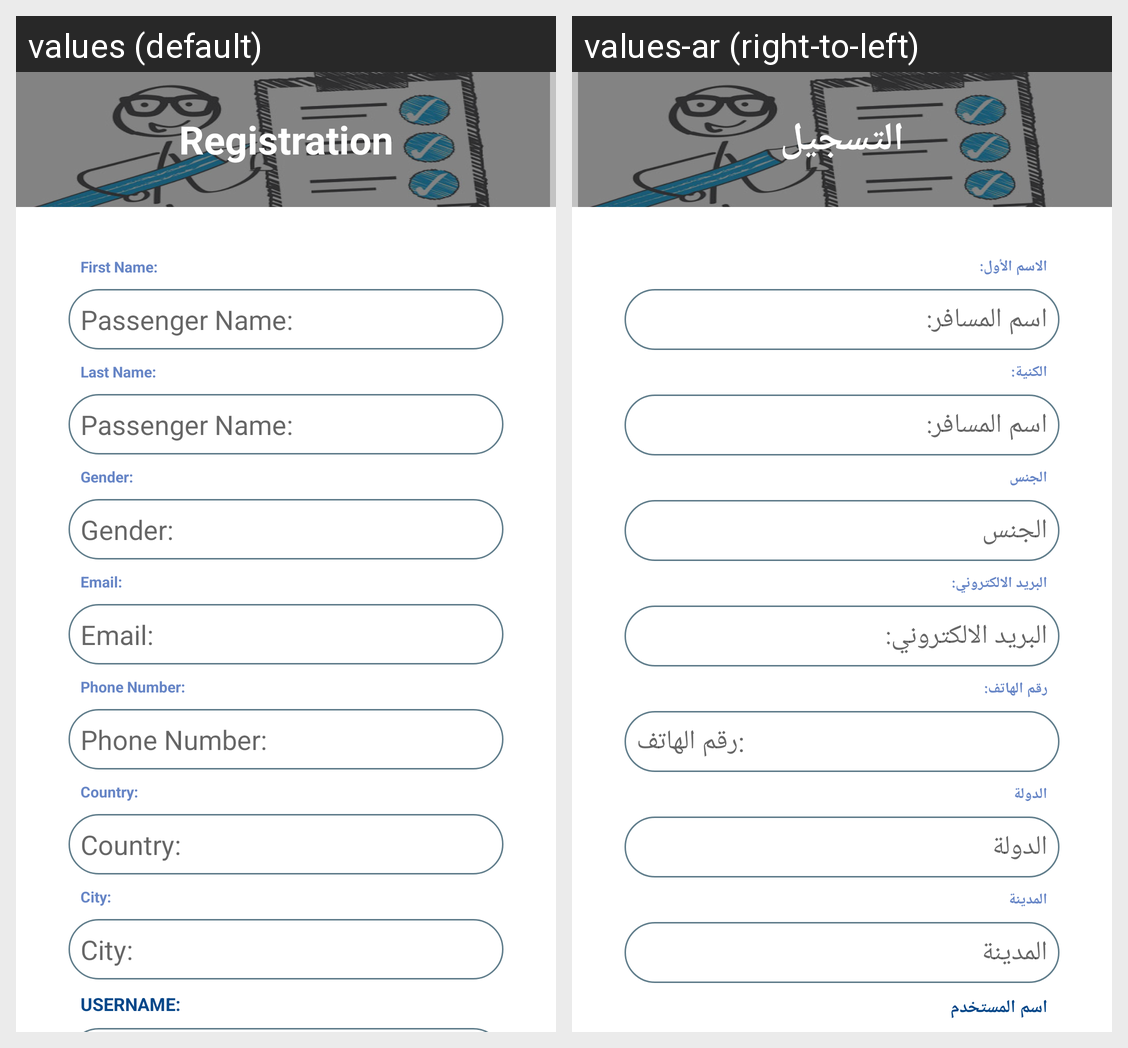

Locale-by-locale string values for the Android screen shown in this grid:
Android screen res/layout/activity_register.xml rendered under 2 locales, left to right: values (default), values-ar (right-to-left). Device: Nexus 5 (rendered at 1080×1920; each locale shown at half size, 540×960, under a caption strip naming it); theme AppTheme.
Strings drawn on this screen, with the default value and each locale's value (text and hints the layout hard-codes, and strings that could not be matched under every locale, appear in the picture but are not listed):

registration
  values: Registration
  values-ar: التسجيل

first_name
  values: First Name:
  values-ar: الاسم الأول:

passenger_name
  values: Passenger Name:
  values-ar: اسم المسافر:

last_name
  values: Last Name:
  values-ar: الكنية:

gender
  values: Gender:
  values-ar: الجنس

email
  values: Email:
  values-ar: البريد الالكتروني:

phone_number
  values: Phone Number:
  values-ar: رقم الهاتف:

country
  values: Country:
  values-ar: الدولة

city
  values: City:
  values-ar: المدينة

username
  values: USERNAME:
  values-ar: اسم المستخدم
